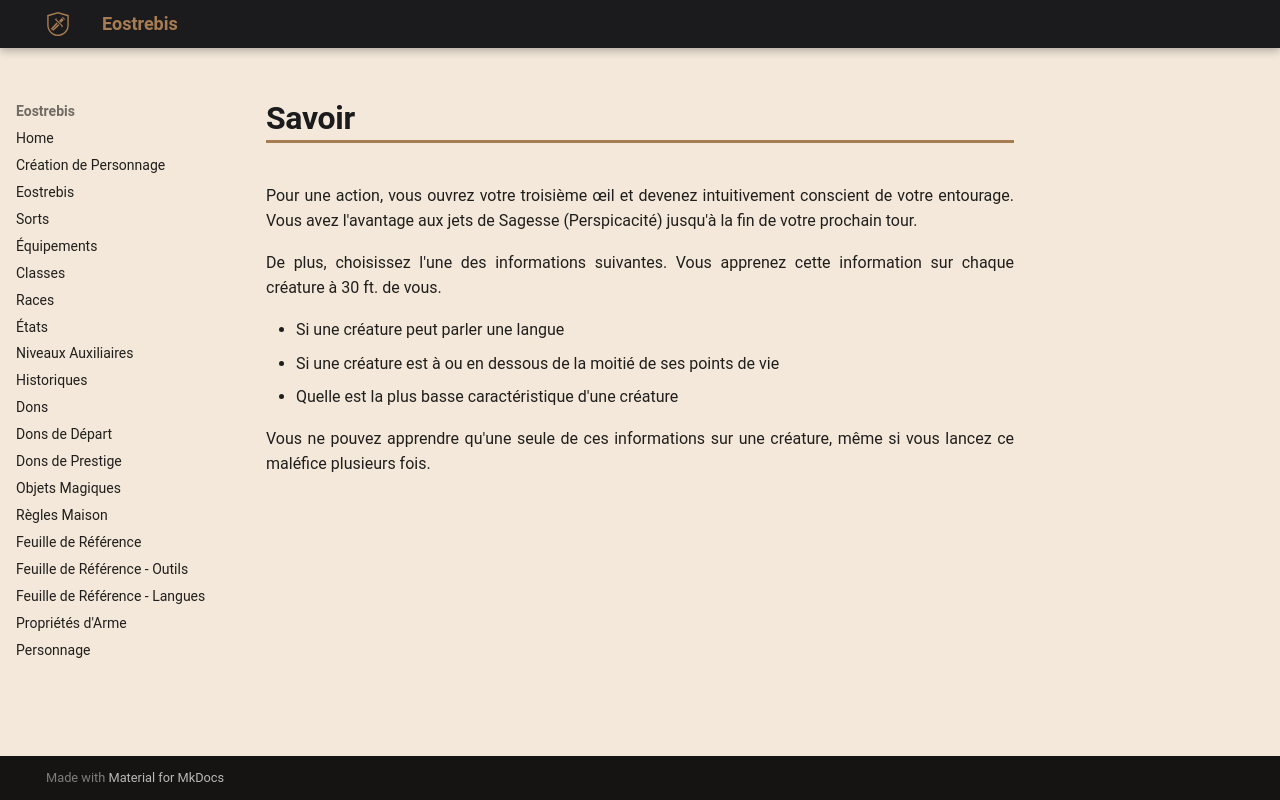

repository: Eostrebis/5e.VF · page: classes/Sorcière/Maléfices/Savoir/index.html · generator: mkdocs

---
writing_status: finished
---
Pour une action, vous ouvrez votre troisième œil et devenez intuitivement conscient de votre entourage. Vous avez l'avantage aux jets de Sagesse (Perspicacité) jusqu'à la fin de votre prochain tour.

De plus, choisissez l'une des informations suivantes. Vous apprenez cette information sur chaque créature à 30 ft. de vous.

 - Si une créature peut parler une langue
 - Si une créature est à ou en dessous de la moitié de ses points de vie
 - Quelle est la plus basse caractéristique d'une créature

Vous ne pouvez apprendre qu'une seule de ces informations sur une créature, même si vous lancez ce maléfice plusieurs fois.
